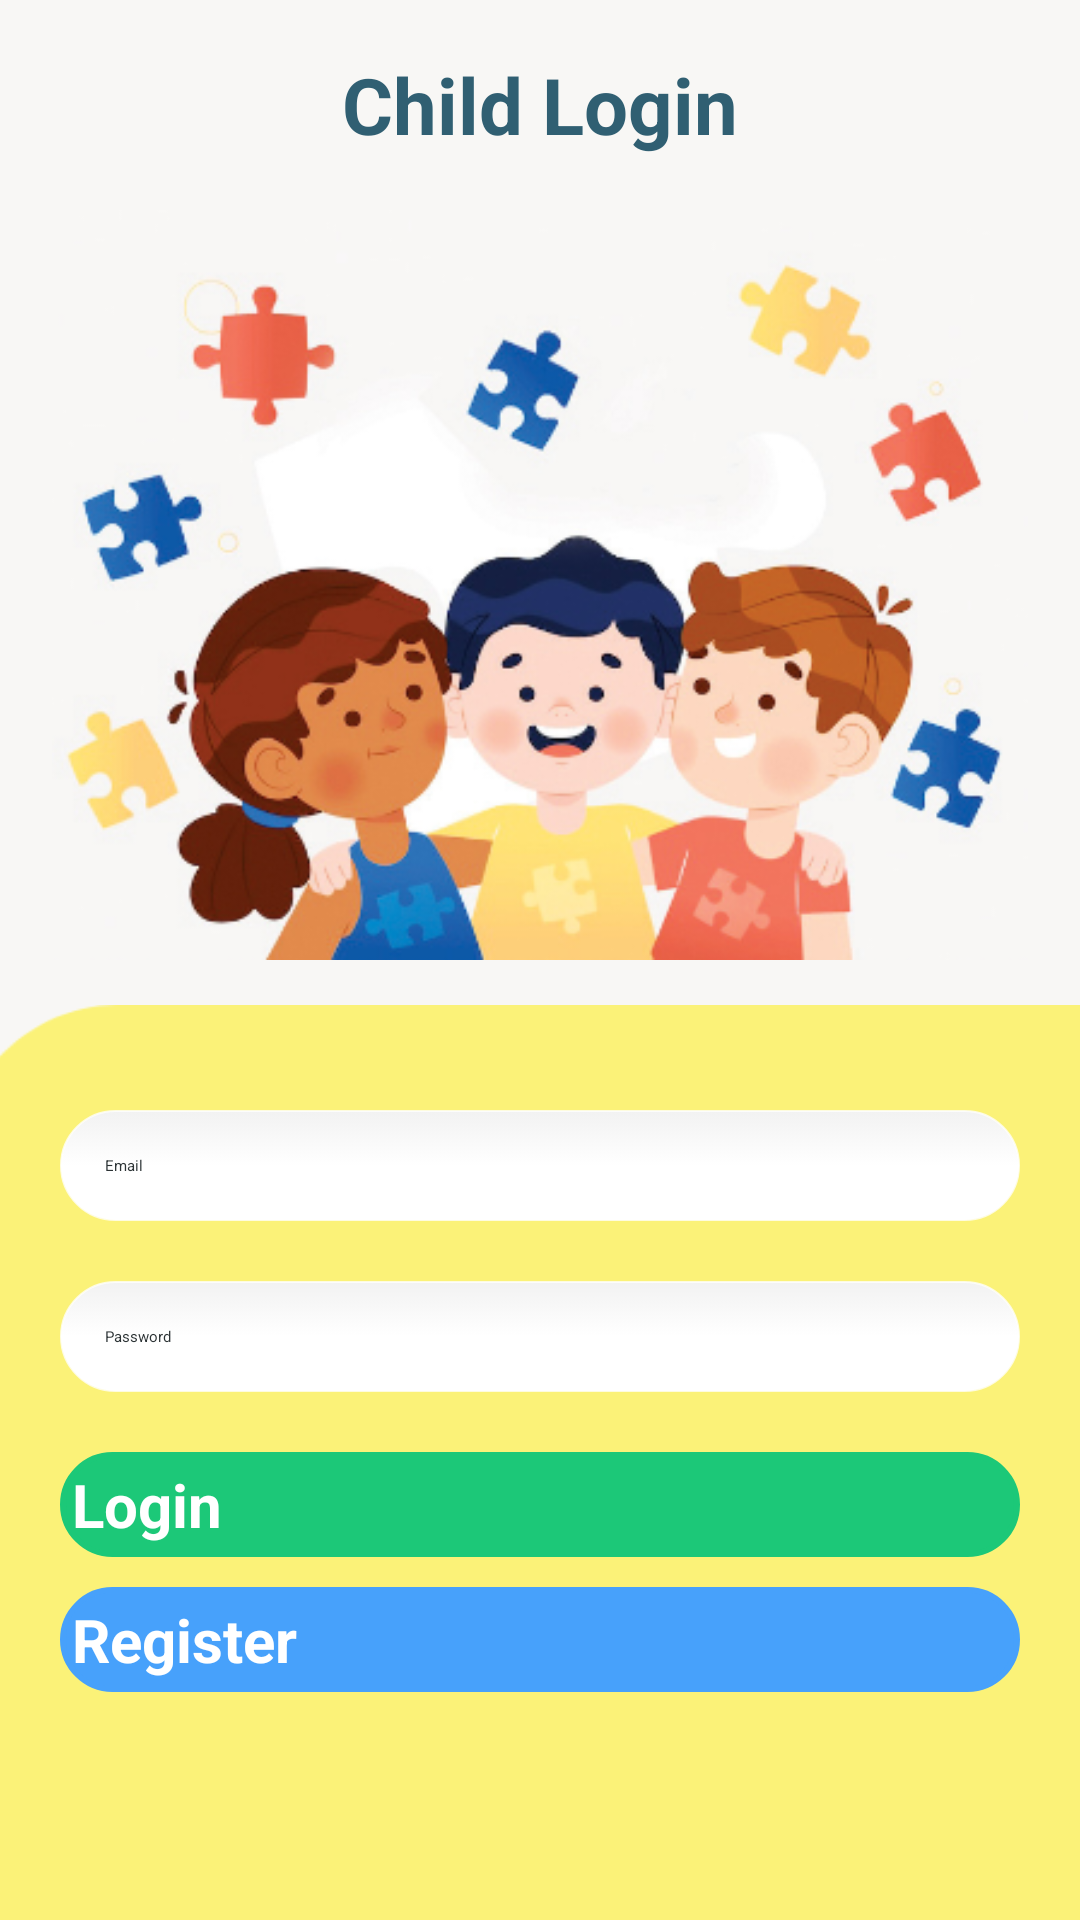

Layout XML and referenced resources for this Android screen:
<!-- AndroidManifest.xml: application theme Theme.AutismProject -->
<!-- res/layout/activity_child_login.xml -->
<?xml version="1.0" encoding="utf-8"?>
<RelativeLayout xmlns:android="http://schemas.android.com/apk/res/android"
    xmlns:app="http://schemas.android.com/apk/res-auto"
    xmlns:tools="http://schemas.android.com/tools"
    android:background="#F8F7F5"
    android:layout_width="match_parent"
    android:layout_height="match_parent"
    tools:context=".Child.ChildLogin">

    <LinearLayout
        android:id="@+id/linearLayout"
        android:layout_width="match_parent"
        android:layout_height="match_parent"
        android:orientation="vertical">

        <TextView
            android:layout_width="match_parent"
            android:layout_height="50dp"
            android:layout_margin="10dp"
            android:layout_marginStart="10dp"
            android:layout_marginEnd="10dp"
            android:layout_marginBottom="10dp"
            android:gravity="center"
            android:text="Child Login"
            android:textColor="#305F72"
            android:textSize="26dp"
            android:textStyle="bold" />

        <LinearLayout
            android:id="@+id/child_login_parentLinear"
            android:layout_width="match_parent"
            android:layout_height="match_parent"
            android:orientation="vertical"
            android:visibility="visible">

            <ImageView
                android:layout_width="match_parent"
                android:layout_height="250dp"
                android:src="@drawable/childloginimage"></ImageView>

            <RelativeLayout
                android:layout_width="match_parent"
                android:layout_height="match_parent">

                <ImageView
                    android:layout_width="match_parent"
                    android:layout_height="match_parent"
                    android:layout_marginStart="-20dp"
                    android:layout_marginTop="15dp"
                    android:layout_marginEnd="-50dp"
                    android:layout_marginBottom="-60dp"
                    android:scaleType="fitXY"
                    android:src="@drawable/childloginbackimg"></ImageView>

                <LinearLayout
                    android:layout_width="match_parent"
                    android:layout_height="match_parent"
                    android:layout_margin="20dp"
                    android:paddingTop="10dp"
                    android:orientation="vertical">

                    <EditText
                        android:id="@+id/child_login_parentEmail"
                        android:layout_width="match_parent"
                        android:layout_height="wrap_content"
                        android:layout_marginTop="20dp"
                        android:padding="15dp"
                        android:hint="Email"
                        android:background="@drawable/edittext_states"
                        android:textColor="@color/colorPrimaryDark"
                        android:textColorHint="@color/colorPrimaryblack"></EditText>

                    <EditText
                        android:id="@+id/child_login_parentPassword"
                        android:layout_width="match_parent"
                        android:layout_height="wrap_content"
                        android:layout_marginTop="20dp"
                        android:padding="15dp"
                        android:hint="Password"
                        android:background="@drawable/edittext_states"
                        android:textColor="@color/colorPrimaryDark"
                        android:textColorHint="@color/colorPrimaryblack"></EditText>

                    <Button
                        android:id="@+id/child_login_signIn"
                        android:layout_width="match_parent"
                        android:layout_height="wrap_content"
                        android:layout_marginTop="20dp"
                        android:background="@drawable/button_states"
                        android:text="Login"
                        android:textColor="@color/colorAccent"
                        android:textSize="20dp"
                        android:textStyle="bold"></Button>

                    <Button
                        android:id="@+id/gotoRegister"
                        android:layout_width="match_parent"
                        android:layout_height="wrap_content"
                        android:layout_marginTop="10dp"
                        android:layout_marginBottom="20dp"
                        android:background="@drawable/button_states2"
                        android:text="Register"
                        android:textColor="@color/colorAccent"
                        android:textSize="20dp"
                        android:textStyle="bold"></Button>
                </LinearLayout>
            </RelativeLayout>
        </LinearLayout>

        <LinearLayout
            android:id="@+id/child_login_childselectionLinear"
            android:layout_width="match_parent"
            android:layout_height="wrap_content"
            android:orientation="vertical"
            android:visibility="gone">

            <TextView
                android:layout_width="match_parent"
                android:layout_height="wrap_content"
                android:gravity="center"
                android:letterSpacing="0.03"
                android:text="Select Child"
                android:textAlignment="center"
                android:textColor="@color/colorTextHighlight"
                android:textSize="35sp"
                android:textStyle="bold" />

            <androidx.recyclerview.widget.RecyclerView
                android:id="@+id/parent_home_childrecyclerView"
                android:layout_width="match_parent"
                android:layout_height="wrap_content"
                android:background="@null"
                android:nestedScrollingEnabled="false"
                tools:listitem="@layout/row_child" />

        </LinearLayout>
    </LinearLayout>

    <ImageView
        android:id="@+id/backBtn"
        android:layout_width="50dp"
        android:layout_height="50dp"
        android:layout_marginStart="20dp"
        android:layout_marginTop="10dp"
        android:layout_marginEnd="20dp"
        android:layout_marginBottom="20dp"
        android:src="@drawable/backiconwhite"></ImageView>
</RelativeLayout>
<!-- res/layout/row_child.xml (included above) -->
<?xml version="1.0" encoding="utf-8"?>
<androidx.cardview.widget.CardView xmlns:android="http://schemas.android.com/apk/res/android"
    xmlns:app="http://schemas.android.com/apk/res-auto"
    app:cardCornerRadius="30dp"
    android:padding="10dp"
    app:cardBackgroundColor="@color/colorAccent"
    android:background="@color/colorAccent"
    android:layout_margin="10dp"
    android:elevation="5dp"
    app:cardElevation="10dp"
    android:layout_width="match_parent"
    android:layout_height="wrap_content">
    <LinearLayout
        android:layout_width="match_parent"
        android:layout_margin="6dp"
        android:padding="3dp"
        android:background="@color/colorAccent"
        android:layout_height="wrap_content"
        android:orientation="horizontal">


        <androidx.cardview.widget.CardView xmlns:android="http://schemas.android.com/apk/res/android"
            xmlns:app="http://schemas.android.com/apk/res-auto"
            app:cardCornerRadius="20dp"
            app:cardBackgroundColor="@color/colorAccent"
            android:background="@color/colorAccent"
            android:layout_marginTop="10dp"
            app:cardElevation="10dp"
            android:layout_gravity="center"
            android:layout_marginLeft="10dp"
            android:layout_marginBottom="10dp"
            android:layout_width="190dp"
            android:layout_height="120dp">
            <ImageView
                android:layout_width="wrap_content"
                android:id="@+id/row_video_thumbnail"
                android:scaleType="fitXY"
                android:layout_gravity="center"
                android:layout_height="wrap_content"
                android:src="@drawable/childimg"
                />
        </androidx.cardview.widget.CardView>
        <LinearLayout
            android:layout_marginLeft="13dp"
            android:layout_width="match_parent"
            android:layout_height="match_parent"
            android:weightSum="3"
            android:orientation="vertical">
            <LinearLayout
                android:layout_width="match_parent"
                android:orientation="horizontal"
                android:layout_weight="1"
                android:layout_height="wrap_content">
                <TextView
                    android:layout_width="match_parent"
                    android:textAlignment="textStart"
                    android:layout_height="wrap_content"
                    android:id="@+id/row_child_name"
                    android:maxLines="1"
                    android:textStyle="bold"
                    android:text="Child Name"
                    android:textColor="@color/colorText"
                    android:textSize="18dp"
                    style="@style/Base.Widget.AppCompat.Button.Borderless.Colored"
                    />
            </LinearLayout>
            <LinearLayout
                android:layout_width="match_parent"
                android:orientation="horizontal"
                android:layout_weight="1"
                android:layout_height="wrap_content">
                <TextView
                    android:id="@+id/row_child_age"
                    android:layout_width="match_parent"
                    android:layout_height="wrap_content"
                    android:gravity="left"
                    android:textColor="@color/colorgray"
                    android:maxLines="1"
                    android:paddingLeft="10dp"
                    android:text="Age"
                    />
            </LinearLayout>
            <LinearLayout
                android:layout_width="match_parent"
                android:orientation="horizontal"
                android:layout_weight="1"
                android:layout_height="wrap_content">
                <TextView
                    android:id="@+id/row_child_score"
                    android:layout_width="match_parent"
                    android:layout_height="wrap_content"
                    android:gravity="left"
                    android:textColor="@color/colorgray"
                    android:maxLines="1"
                    android:paddingLeft="10dp"
                    android:layout_marginBottom="10dp"
                    android:text="Scores"
                    />
            </LinearLayout>
        </LinearLayout>
    </LinearLayout>
</androidx.cardview.widget.CardView>
<!-- resources referenced by this layout -->
<resources>
  <color name="colorAccent">#FFFFFF</color>
  <color name="colorPrimaryDark">#0A79DF</color>
  <color name="colorPrimaryblack">#2C3335</color>
  <color name="colorText">#305F72</color>
  <color name="colorTextHighlight">#07AA9B</color>
  <color name="colorgray">#CE2E2E2E</color>
  <!-- drawable button_states (drawable) -->
  <?xml version="1.0" encoding="utf-8"?>
  <selector xmlns:android="http://schemas.android.com/apk/res/android">
      <item android:state_pressed="false">
          <shape android:shape="rectangle">
              <corners android:radius="1000dp" />
              <solid android:color="#1CC878" />
              <stroke
                  android:width="2dip"
                  android:color="#1CC878" />
              <padding
                  android:bottom="4dp"
                  android:left="4dp"
                  android:right="4dp"
                  android:top="4dp" />
          </shape>
      </item>
      <item android:state_pressed="true">
          <shape android:shape="rectangle">
              <corners android:radius="1000dp" />
              <solid android:color="#1FDD84" />
              <stroke
                  android:width="2dip"
                  android:color="#1FDD84" />
              <padding
                  android:bottom="4dp"
                  android:left="4dp"
                  android:right="4dp"
                  android:top="4dp" />
          </shape>
      </item>
  </selector>
  <!-- drawable button_states2 (drawable) -->
  <?xml version="1.0" encoding="utf-8"?>
  <selector xmlns:android="http://schemas.android.com/apk/res/android">
      <item android:state_pressed="false">
          <shape android:shape="rectangle">
              <corners android:radius="1000dp" />
              <solid android:color="@color/colorPrimaryMid" />
              <stroke
                  android:width="2dip"
                  android:color="@color/colorPrimaryMid" />
              <padding
                  android:bottom="4dp"
                  android:left="4dp"
                  android:right="4dp"
                  android:top="4dp" />
          </shape>
      </item>
      <item android:state_pressed="true">
          <shape android:shape="rectangle">
              <corners android:radius="1000dp" />
              <solid android:color="@color/colorPrimaryMiddark" />
              <stroke
                  android:width="2dip"
                  android:color="@color/colorPrimaryMiddark" />
              <padding
                  android:bottom="4dp"
                  android:left="4dp"
                  android:right="4dp"
                  android:top="4dp" />
          </shape>
      </item>
  </selector>
  <style name="Theme.AutismProject" parent="Theme.MaterialComponents.DayNight.DarkActionBar">
          
          <item name="colorPrimary">@color/purple_200</item>
          <item name="colorPrimaryVariant">@color/purple_700</item>
          <item name="colorOnPrimary">@color/black</item>
          
          <item name="colorSecondary">@color/teal_200</item>
          <item name="colorSecondaryVariant">@color/teal_200</item>
          <item name="colorOnSecondary">@color/black</item>
          
          <item name="android:statusBarColor" tools:targetApi="l">?attr/colorPrimaryVariant</item>
          
      </style>
  <color name="colorPrimaryMid">#47A1FB</color>
  <color name="colorPrimaryMiddark">#0FABFF</color>
  <color name="colorAccent2">#C3FFFFFF</color>
  <color name="purple_200">#FFBB86FC</color>
  <color name="purple_700">#FF3700B3</color>
  <color name="black">#FF000000</color>
  <color name="teal_200">#FF03DAC5</color>
</resources>
